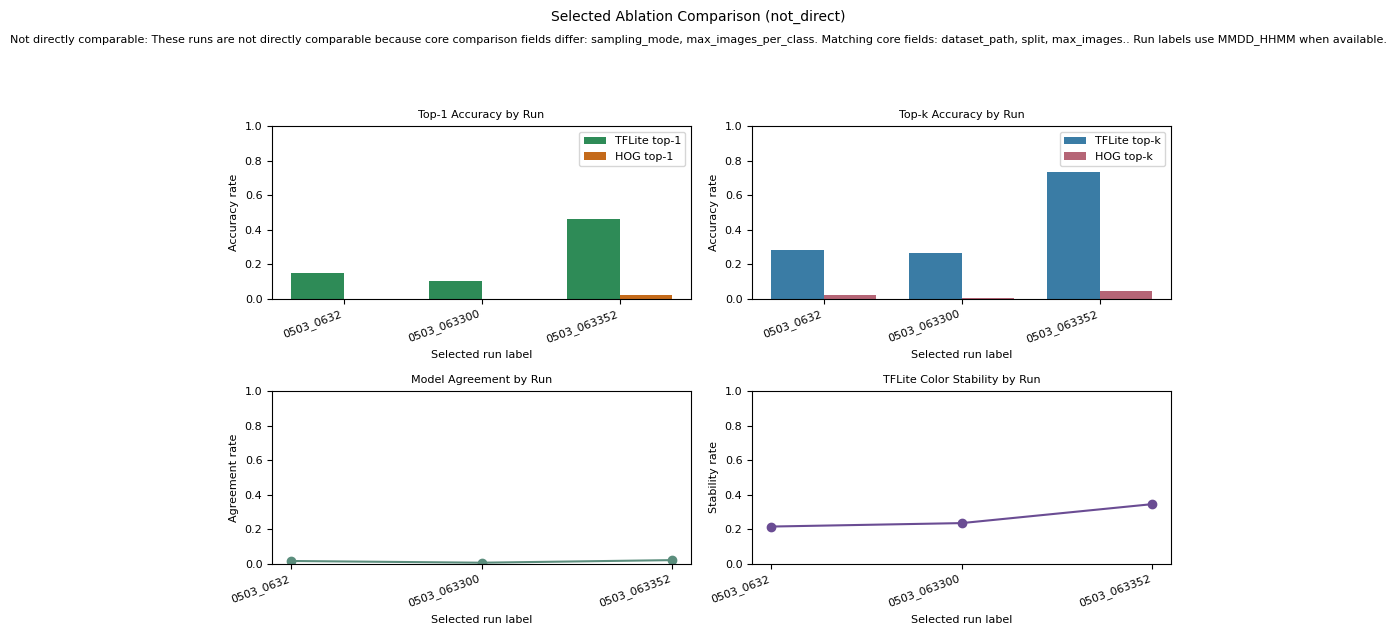

Values plotted in this chart, from the file beside it:
run_id, created_at, split, sampling_mode, seed, max_images, max_images_per_class, num_images_evaluated, num_classes, model_agreement_rate, tflite_color_stability_rate, tflite_top1_accuracy, tflite_topk_accuracy, hog_top1_accuracy, hog_topk_accuracy, output_dir
sample_ablation_20260503_063255_090739_U…, 2026-05-03T06:32:02Z, test, balanced, 7, 200, 1, 200, 200, 0.015, 0.215, 0.15, 0.285, 0.0, 0.02, D:\BackupFiles\School2023-Present\05_Spr…
sample_ablation_20260503_063347_619633_U…, 2026-05-03T06:33:00Z, test, balanced, 42, 200, 2, 200, 200, 0.005, 0.235, 0.105, 0.265, 0.0, 0.005, D:\BackupFiles\School2023-Present\05_Spr…
sample_ablation_20260503_063440_109357_U…, 2026-05-03T06:33:52Z, test, random, 42, 200, , 200, 114, 0.02, 0.345, 0.465, 0.735, 0.02, 0.045, D:\BackupFiles\School2023-Present\05_Spr…
